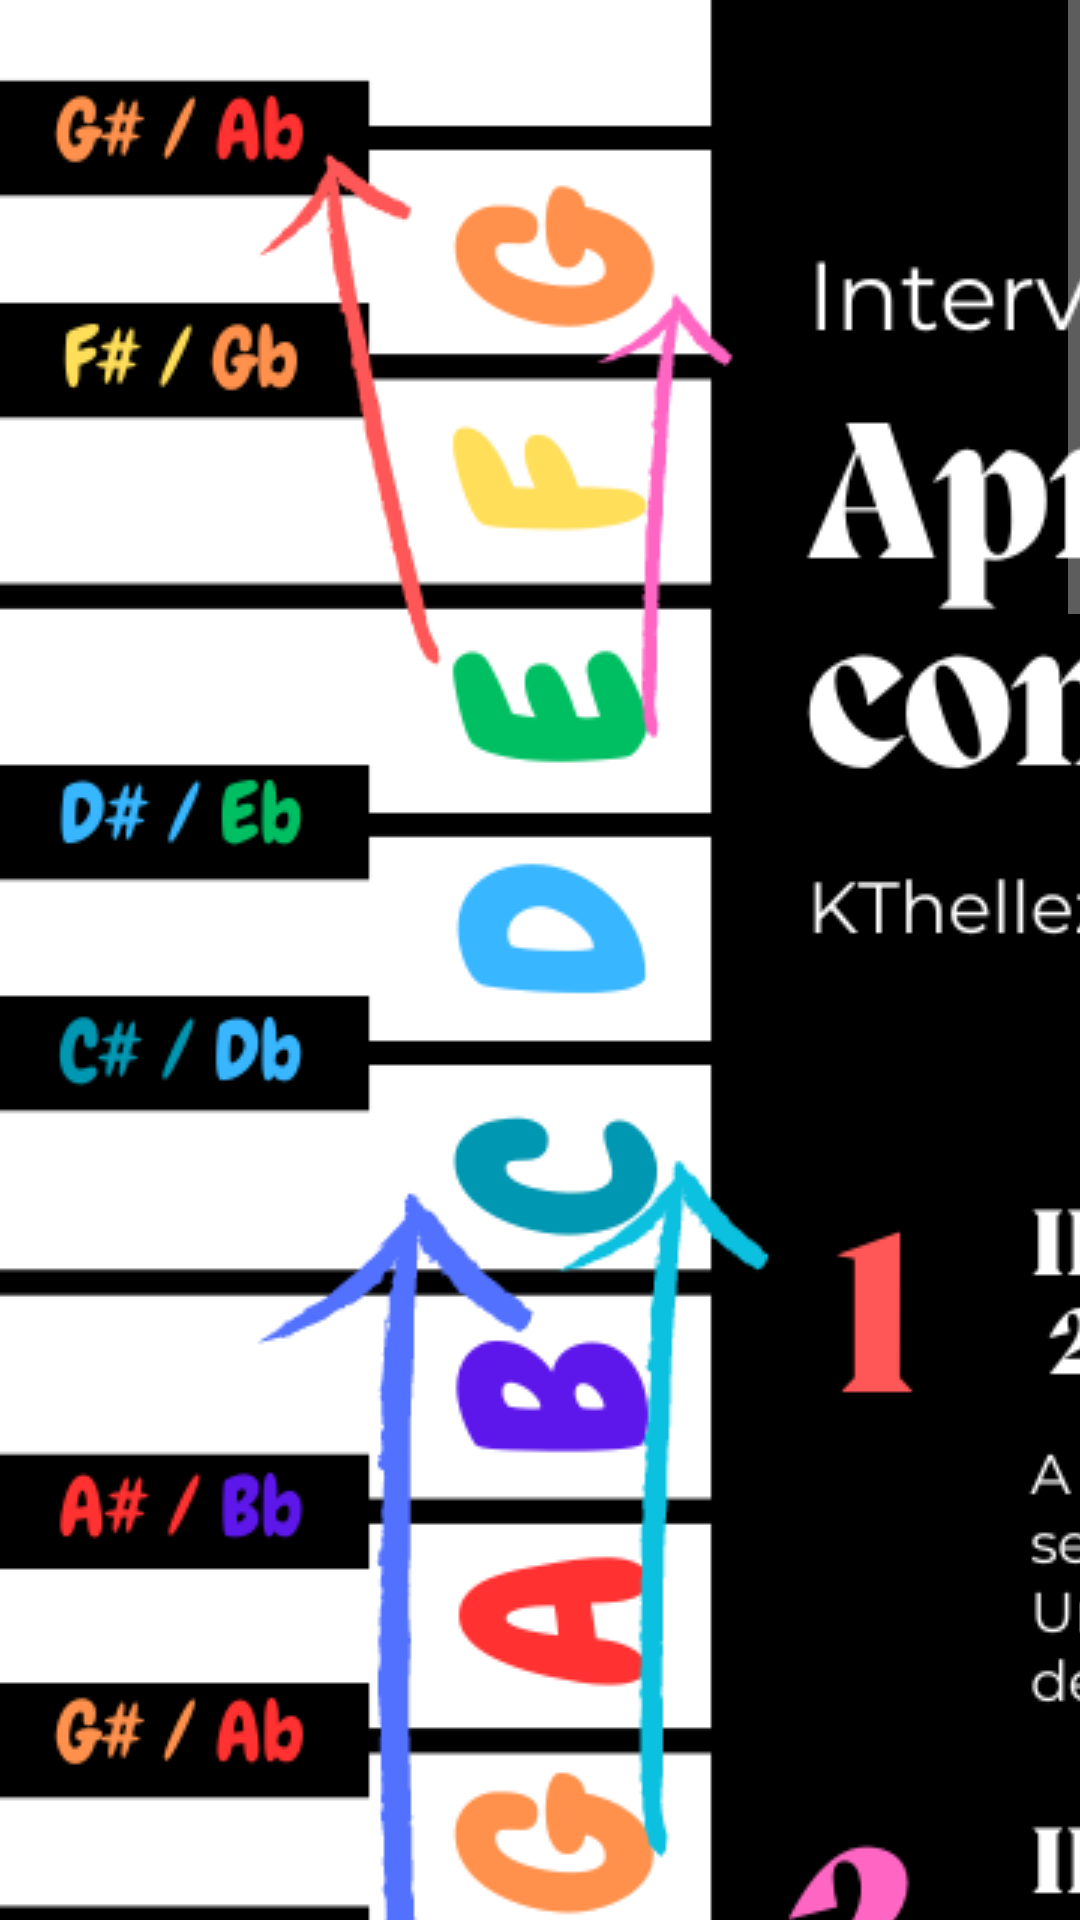

Android layout source for this screen:
<!-- AndroidManifest.xml: application theme Theme.Design.NoActionBar -->
<!-- res/layout/fragment_img_deslizable.xml -->
<?xml version="1.0" encoding="utf-8"?>
<FrameLayout xmlns:android="http://schemas.android.com/apk/res/android"
    xmlns:tools="http://schemas.android.com/tools"
    android:layout_width="match_parent"
    android:layout_height="match_parent"
    tools:context=".ui.viewModel.img_deslizable">

    <ScrollView
        android:layout_width="match_parent"
        android:layout_height="match_parent"
        android:scrollbars="vertical">

        <ImageView
            android:id="@+id/imgDesli"
            android:layout_width="match_parent"
            android:layout_height="wrap_content"
            android:src="@drawable/intervalouno"
            android:scaleType="matrix"/>

    </ScrollView>

</FrameLayout>
<!-- resources referenced by this layout -->
<resources>
  <!-- drawable intervalouno: png bitmap (drawable-v24, 366275 bytes) -->
</resources>
